Run: headless pygame with SDL's dummy video driver; simulated clock (each Clock.tick advances the game by its frame time, no real sleeping); random seed 0; keys injected as events and as key.get_pressed() state; no mouse input.
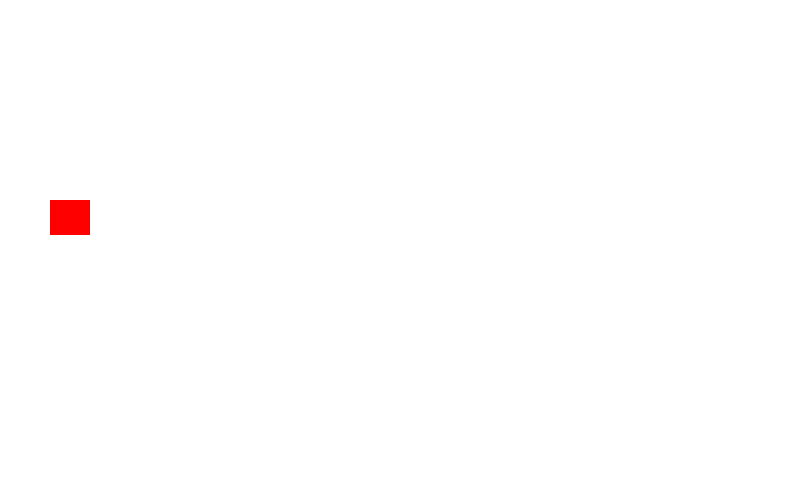
Frame 1 of 4 · flips 1–60 · no input
Frame 2 of 4 · flips 61–180 · tapped SPACE, RETURN · held RIGHT (→), D · screen unchanged from frame 1, image omitted
Frame 3 of 4 · flips 181–300 · held DOWN (↓), S · screen unchanged from frame 2, image omitted
Frame 4 of 4 · flips 301–420 · held LEFT (←), A, UP (↑), W · screen unchanged from frame 3, image omitted

The pygame program that drew these frames:

import pygame
pygame.init()

screen = pygame.display.set_mode((800, 500))

pygame.display.set_caption("Mi primer juego")

blanco = (255, 255, 255)
negro = (0, 0, 0)
rojo = (255, 0, 0)
azul = (0, 0, 255)
verde = (0, 255, 0)
PI = 3.141592653

# Itera hasta que el usuario pincha sobre el botón de cierre.
hecho = False

# Se usa para gestionar cuan rápido se actualiza la pantalla
reloj = pygame.time.Clock()

# -------- Bucle Principal del Programa -----------
while not hecho:
    # TODOS LOS EVENTOS DE PROCESAMIENTO DEBERÍAN IR DEBAJO DE ESTE COMENTARIO
    for evento in pygame.event.get():  # El usuario hizo algo
        if evento.type == pygame.QUIT:  # Si el usuario pincha sobre cerrar
            hecho = True  # Esto que indica que hemos acabado y sale de este bucle
    # TODOS LOS EVENTOS DE PROCESAMIENTO DEBERÍAN IR ENCIMA DE ESTE COMENTARIO

    # TODA LA LÓGICA DEL JUEGO DEBERÍA IR DEBAJO DE ESTE COMENTARIO

    # TODA LA LÓGICA DEL JUEGO DEBERÍA IR ENCIMA DE ESTE COMENTARIO

    # TODO EL CÓDIGO DE DIBUJO DEBERÍA IR DEBAJO DE ESTE COMENTARIO
    screen.fill(blanco)
    pygame.draw.rect(screen, rojo, [50, 200, 40, 35])
    pygame.display.flip()

    # TODO EL CÓDIGO DE DIBUJO DEBERÍA IR ENCIMA DE ESTE COMENTARIO

    # Limita a 20 fotogramas por segundo (frames per second)
    reloj.tick(20)
